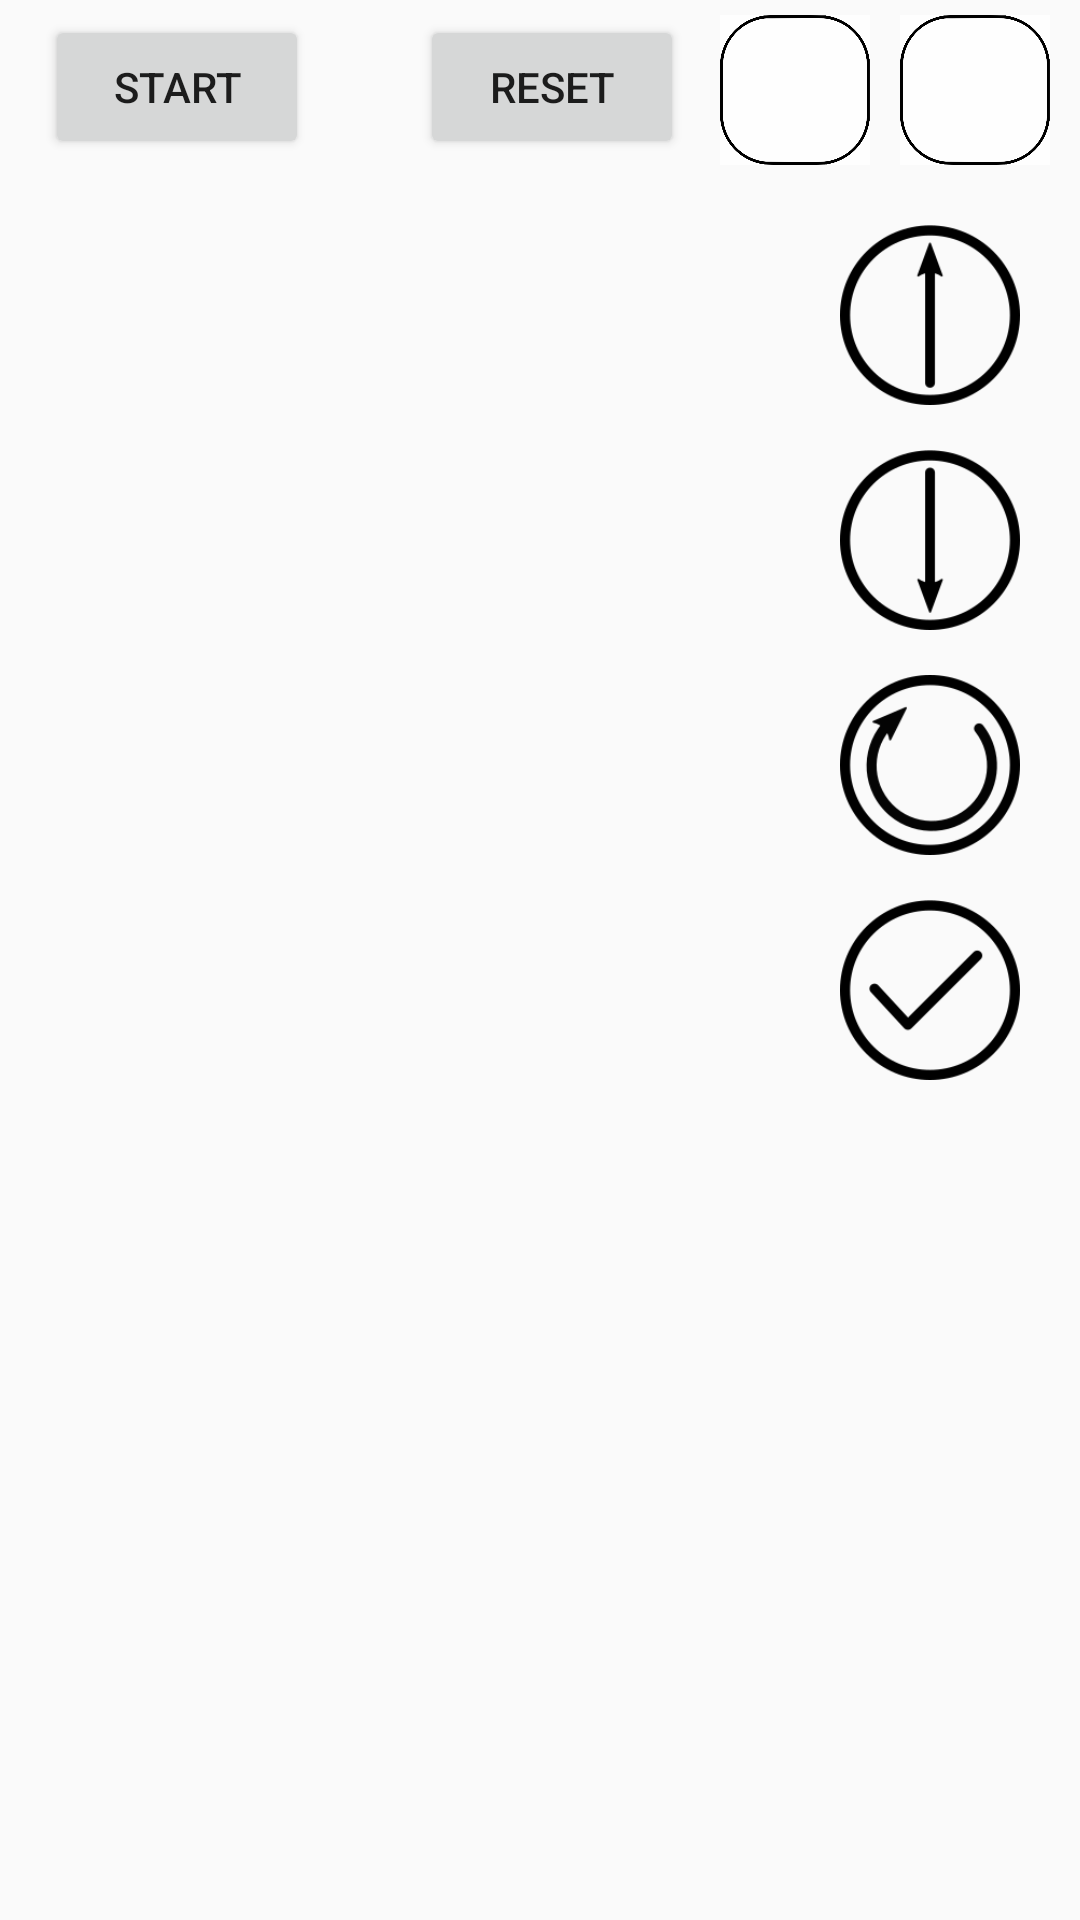

Produce the Android XML layout that renders to this screen, including the resource entries it uses.
<!-- AndroidManifest.xml: application theme Theme.AppCompat.Light.NoActionBar -->
<!-- res/layout/game.xml -->
<?xml version="1.0" encoding="utf-8"?>
<FrameLayout xmlns:android="http://schemas.android.com/apk/res/android"
    xmlns:app="http://schemas.android.com/apk/res-auto"
    xmlns:tools="http://schemas.android.com/tools"
    android:id="@+id/main"
    android:layout_width="match_parent"
    android:layout_height="match_parent"
    android:orientation="vertical"
    tools:context=".Game">

    <RelativeLayout
        android:id="@+id/relative1"
        android:layout_width="match_parent"
        android:layout_height="wrap_content">

        <TextView
            android:id="@+id/player_score"
            android:layout_width="wrap_content"
            android:layout_height="wrap_content"
            android:layout_centerHorizontal="true"
            android:layout_marginTop="10dp"
            android:gravity="center"
            android:textSize="25sp" />

        <TextView
            android:id="@+id/timer"
            android:layout_width="wrap_content"
            android:layout_height="wrap_content"
            android:layout_marginTop="10dp"
            android:layout_marginRight="100dp"
            android:layout_toLeftOf="@id/diceOne"
            android:gravity="center"
            android:textSize="25sp" />

        <Button
            android:id="@+id/start_button"
            android:layout_width="wrap_content"
            android:layout_height="wrap_content"
            android:layout_marginStart="15dp"
            android:layout_marginTop="5dp"
            android:onClick="startGame"
            android:text="Start" />

        <Button
            android:id="@+id/reset_button"
            android:layout_width="wrap_content"
            android:layout_height="wrap_content"
            android:layout_marginLeft="140dp"
            android:layout_marginTop="5dp"
            android:onClick="onReset"
            android:text="@string/Reset" />

        <ImageView
            android:id="@+id/diceOne"
            android:layout_width="50dp"
            android:layout_height="50dp"
            android:layout_marginTop="5dp"
            android:layout_marginRight="10dp"
            android:layout_toLeftOf="@id/diceTwo"
            android:background="@drawable/zero"
            android:onClick="changeDices" />

        <ImageView
            android:id="@+id/diceTwo"
            android:layout_width="50dp"
            android:layout_height="50dp"
            android:layout_alignParentRight="true"
            android:layout_marginTop="5dp"
            android:layout_marginRight="10dp"
            android:background="@drawable/zero"
            android:onClick="changeDices" />


    </RelativeLayout>

    <RelativeLayout
        android:layout_width="wrap_content"
        android:layout_height="wrap_content">

        <ImageView
            android:id="@+id/up"
            android:layout_width="60dp"
            android:layout_height="60dp"
            android:layout_alignParentRight="true"
            android:layout_marginTop="75dp"
            android:layout_marginRight="20dp"
            android:background="@drawable/up"
            android:onClick="onUp" />


        <ImageView
            android:id="@+id/down"
            android:layout_width="60dp"
            android:layout_height="60dp"
            android:layout_alignParentRight="true"
            android:layout_marginTop="150dp"
            android:layout_marginRight="20dp"
            android:background="@drawable/down"
            android:onClick="onDown" />

        <ImageView
            android:id="@+id/rotate"
            android:layout_width="60dp"
            android:layout_height="60dp"
            android:layout_alignParentRight="true"
            android:layout_marginTop="225dp"
            android:layout_marginRight="20dp"
            android:background="@drawable/rotate"
            android:onClick="onRotate" />

        <ImageView
            android:id="@+id/ok"
            android:layout_width="60dp"
            android:layout_height="60dp"
            android:layout_alignParentRight="true"
            android:layout_marginTop="300dp"
            android:layout_marginRight="20dp"
            android:background="@drawable/ok"
            android:onClick="onOk" />
    </RelativeLayout>


</FrameLayout>
<!-- resources referenced by this layout -->
<resources>
  <!-- drawable down: png bitmap (drawable, 4416 bytes) -->
  <!-- drawable ok: png bitmap (drawable, 4611 bytes) -->
  <!-- drawable rotate: png bitmap (drawable, 6777 bytes) -->
  <!-- drawable up: png bitmap (drawable, 4433 bytes) -->
  <!-- drawable zero: png bitmap (drawable, 164486 bytes) -->
  <string name="Reset">reset</string>
</resources>
